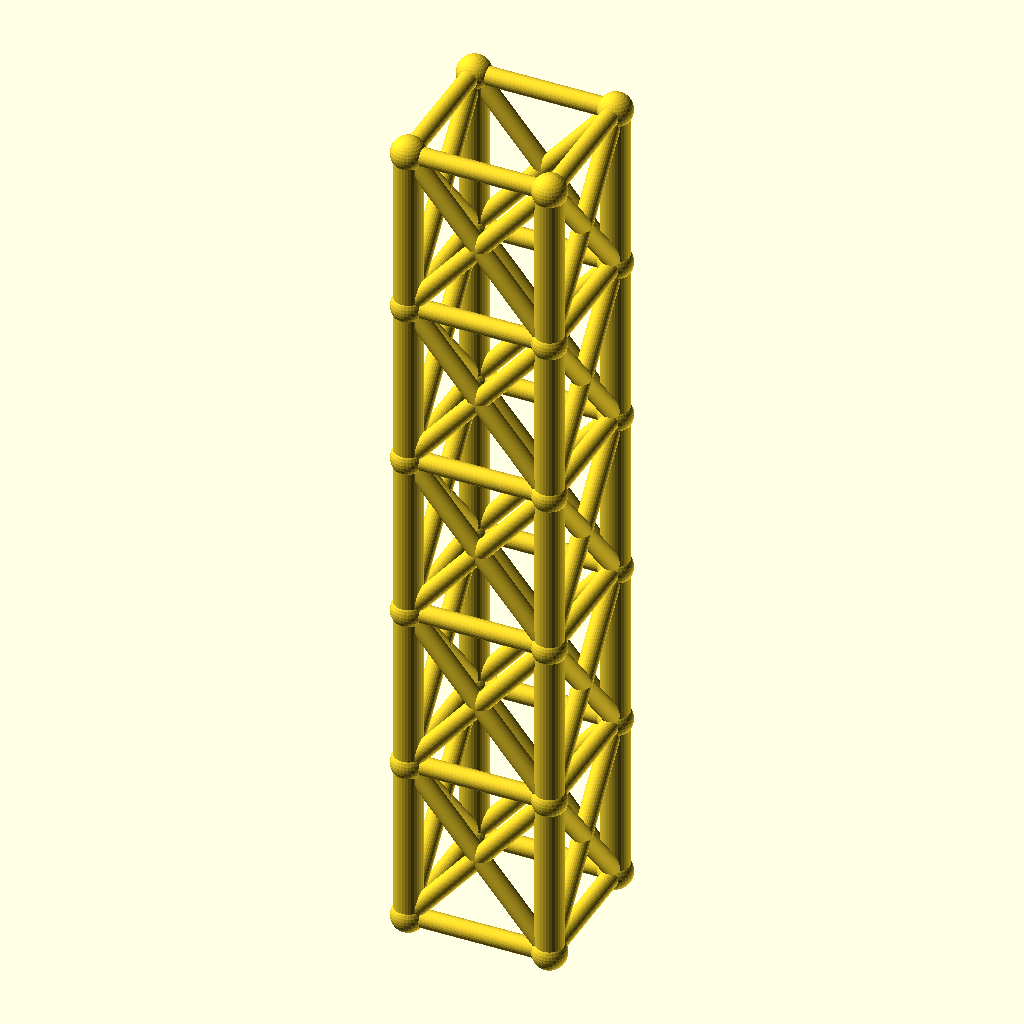
Cell 1 — every parameter at its default value.
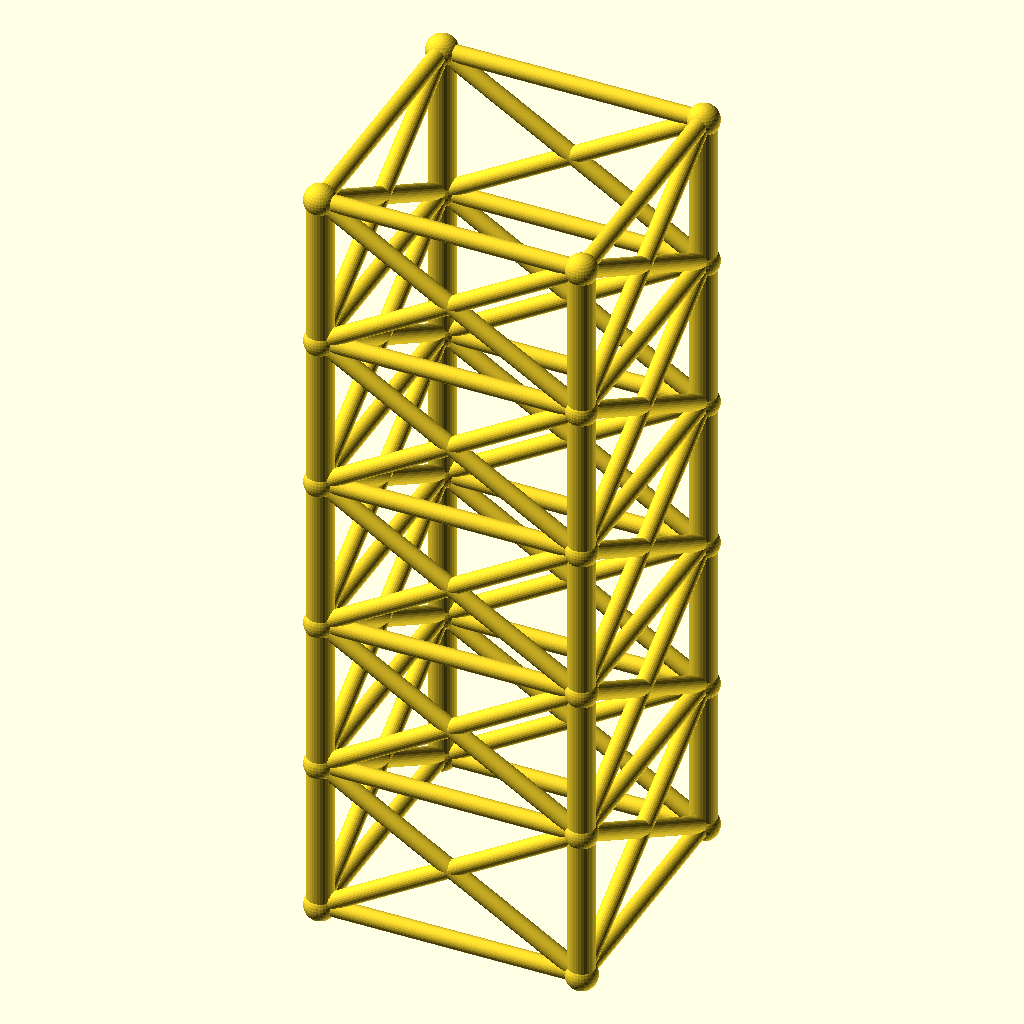
Cell 2: the same model with size = 80.
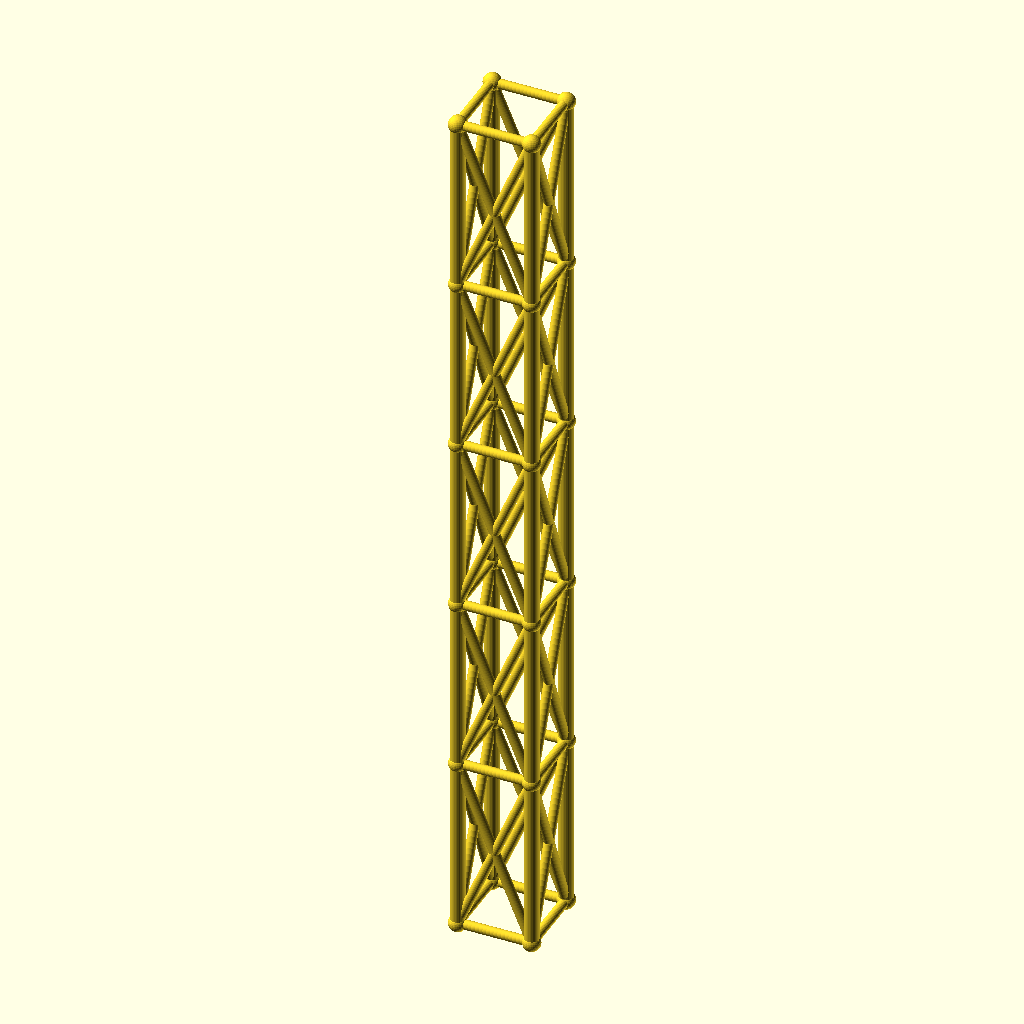
Cell 3: the same model with lvl = 95.4.
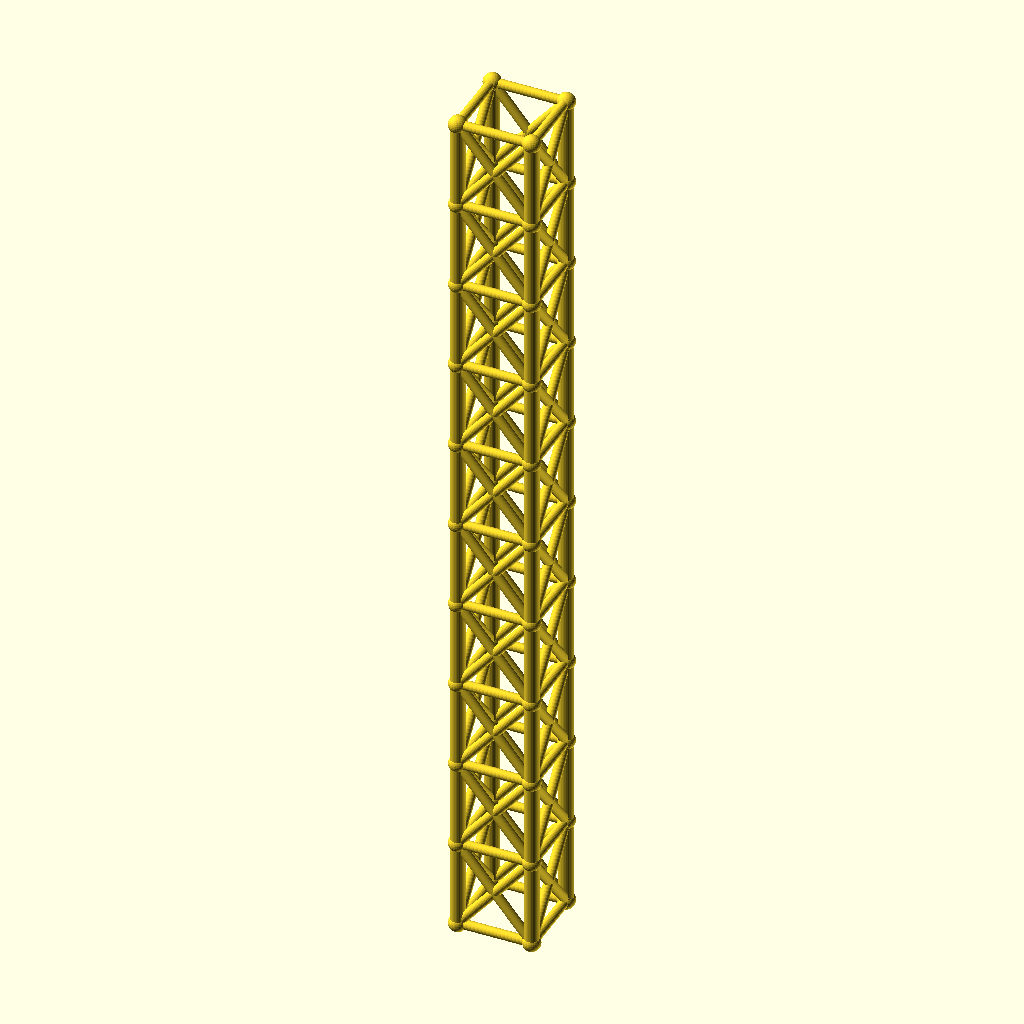
Cell 4: the same model with levels = 10.
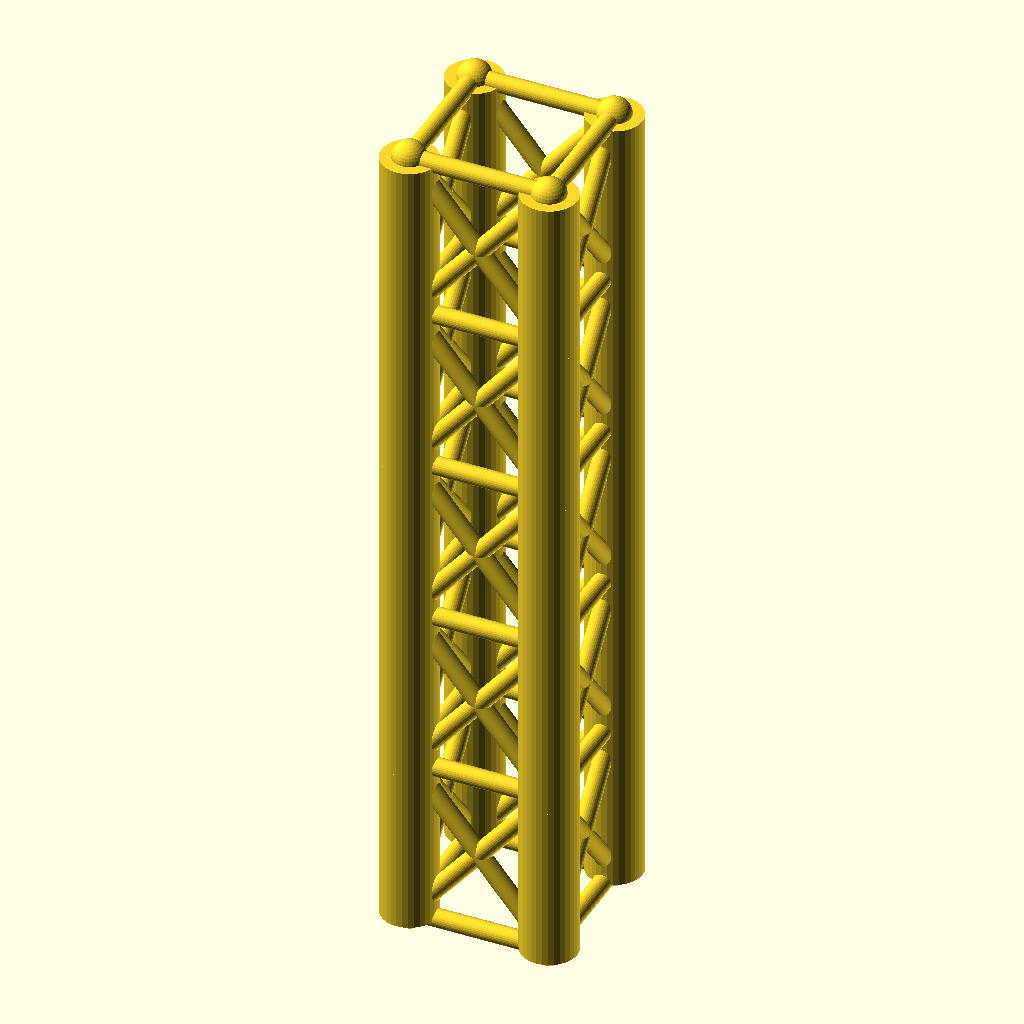
Cell 5 — leg_r set to 8, the other parameters unchanged.
The same orthographic view direction (rotation 55°, 0°, 25°; colour scheme Cornfield) for every cell, with the view re-fitted per cell, so scale and position can differ between cells.
Source of the model, optional_data/gen2/towers/part_0018.scad:
$fn = 32;

// ----------------------------------------------------------------------
// Four-leg tower: 40 x 40 x 238.5 mm, 5 bays of 47.7 mm
// ----------------------------------------------------------------------

// --- parameters (mm) ---
size = 40;                // footprint across the legs
lvl = 47.7;               // bay height between the rings
levels = 5;               // number of bays
tower_h = 238.5;          // overall height
leg_r = 4;                // leg tube radius
brace_r = 2.6;            // brace tube radius
joint_r = 4.8;            // joint ball radius

module member(a, b, r) {
  /* rod: cylinder from joint a to joint b */
  d = b - a;
  length = norm(d);
  translate(a) rotate([0, acos(d[2] / length), atan2(d[1], d[0])])
    cylinder(h = length, r = r);
}

module joint(p, r) {
  /* ball at the joint centre */
  translate(p) sphere(r = r);
}

p = [[1, 1], [1, -1], [-1, -1], [-1, 1]];

/* legs */
for (i = [0 : levels - 1]) {
  for (j = [0 : 3]) {
    member([p[j][0] * size / 2, p[j][1] * size / 2, i * lvl],
           [p[j][0] * size / 2, p[j][1] * size / 2, (i + 1) * lvl], leg_r);
  }
}

/* rings at every level */
for (i = [0 : levels]) {
  for (j = [0 : 3]) {
    member([p[j][0] * size / 2, p[j][1] * size / 2, i * lvl],
           [p[(j + 1) % 4][0] * size / 2, p[(j + 1) % 4][1] * size / 2, i * lvl], brace_r);
  }
}

/* cross bracing in every bay */
for (i = [0 : levels - 1]) {
  for (j = [0 : 3]) {
    member([p[j][0] * size / 2, p[j][1] * size / 2, i * lvl],
           [p[(j + 1) % 4][0] * size / 2, p[(j + 1) % 4][1] * size / 2, (i + 1) * lvl], brace_r);
    member([p[(j + 1) % 4][0] * size / 2, p[(j + 1) % 4][1] * size / 2, i * lvl],
           [p[j][0] * size / 2, p[j][1] * size / 2, (i + 1) * lvl], brace_r);
  }
}

/* joint balls */
for (i = [0 : levels]) {
  for (j = [0 : 3]) {
    joint([p[j][0] * size / 2, p[j][1] * size / 2, i * lvl], joint_r);
  }
}
Customizer parameters (derived from the source; name, type, default, range or options):
size: number, default 40
lvl: number, default 47.7
levels: number, default 5
tower_h: number, default 238.5
leg_r: number, default 4
brace_r: number, default 2.6
joint_r: number, default 4.8
